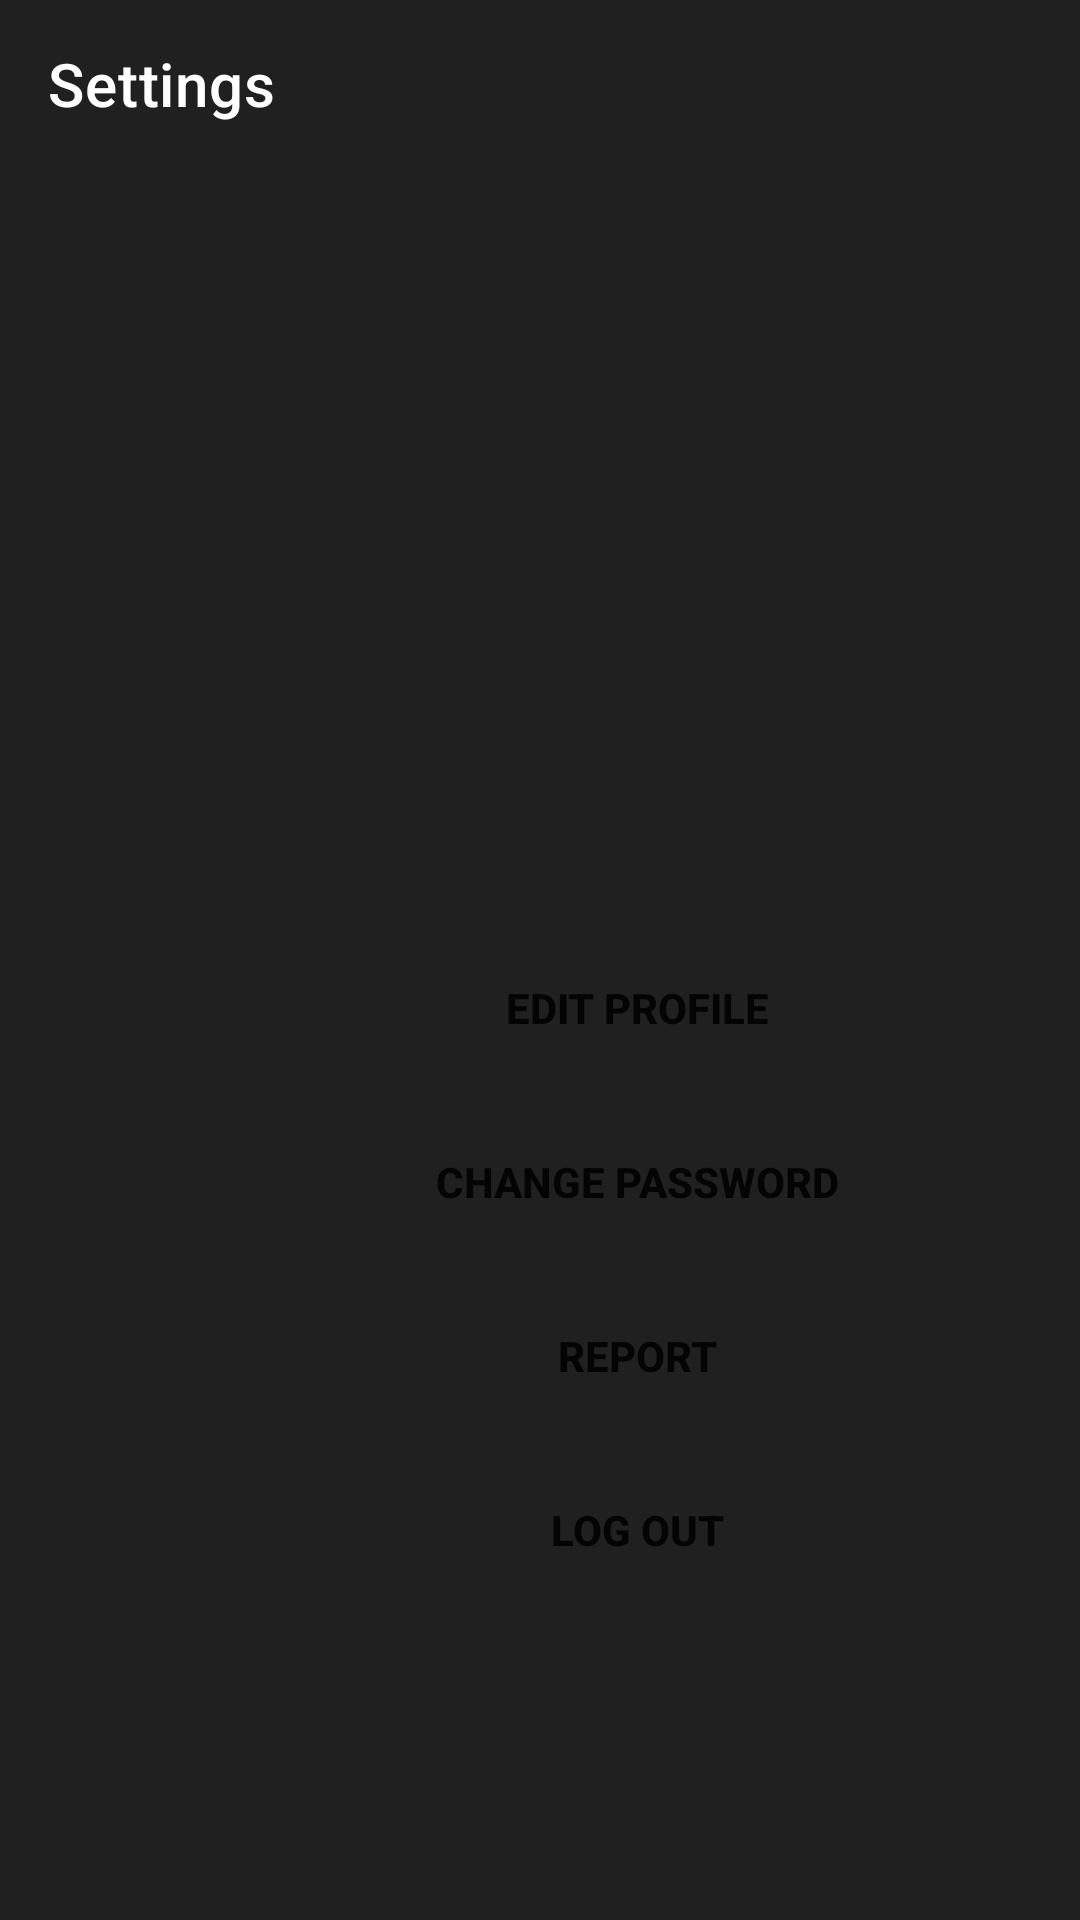

Here is an Android app screen rendered from its layout file. Give the layout XML and the strings, colors and styles it references.
<!-- AndroidManifest.xml: application theme Theme.App -->
<!-- res/layout/settings.xml -->
<?xml version="1.0" encoding="utf-8"?>
<LinearLayout xmlns:android="http://schemas.android.com/apk/res/android"
    xmlns:app="http://schemas.android.com/apk/res-auto"
    xmlns:tools="http://schemas.android.com/tools"
    android:layout_width="match_parent"
    android:layout_height="match_parent"
    android:orientation="vertical"
    android:background="#202020">


    <androidx.appcompat.widget.Toolbar
        android:id="@+id/toolBar_Settings"
        android:layout_width="match_parent"
        android:layout_height="wrap_content"
        android:background="?attr/colorPrimary"
        android:minHeight="?attr/actionBarSize"
        android:theme="?attr/actionBarTheme"
        app:title="Settings"
        android:backgroundTint="#202020"
        app:titleTextColor="@color/white"/>

    <ImageView
        android:id="@+id/imageView5"
        android:layout_width="match_parent"
        android:layout_height="156dp"
        tools:src="@drawable/settings" />

    <androidx.appcompat.widget.AppCompatButton
        android:id="@+id/button_edit_profile"
        android:layout_width="225dp"
        android:layout_height="wrap_content"
        android:layout_marginLeft="100dp"
        android:layout_marginTop="100dp"
        android:background="@drawable/button"
        android:text="@string/Edit_Profile"
        android:textStyle="bold" />

    <androidx.appcompat.widget.AppCompatButton
        android:id="@+id/button_change_pass"
        android:layout_width="225dp"
        android:layout_height="wrap_content"
        android:layout_marginLeft="100dp"
        android:layout_marginTop="10dp"
        android:background="@drawable/button"
        android:text="@string/change_password"
        android:textStyle="bold" />

    <androidx.appcompat.widget.AppCompatButton
        android:id="@+id/button_help"
        android:layout_width="225dp"
        android:layout_height="wrap_content"
        android:layout_marginLeft="100dp"
        android:layout_marginTop="10dp"
        android:background="@drawable/button"
        android:text="@string/Report"
        android:textStyle="bold" />

    <androidx.appcompat.widget.AppCompatButton
        android:id="@+id/button_logout"
        android:layout_width="225dp"

        android:layout_height="wrap_content"
        android:layout_marginLeft="100dp"
        android:layout_marginTop="10dp"
        android:background="@drawable/button"
        android:text="@string/log_out"
        android:textStyle="bold" />

</LinearLayout>
<!-- resources referenced by this layout -->
<resources>
  <!-- drawable settings: png bitmap (drawable, 107027 bytes) -->
  <string name="Edit_Profile">Edit Profile</string>
  <string name="Report">report</string>
  <string name="change_password">Change Password</string>
  <string name="log_out">Log Out</string>
  <style name="Theme.App" parent="Theme.MaterialComponents.DayNight.NoActionBar">
          
          <item name="colorPrimary">@color/colorPrimary</item>
          <item name="colorPrimaryVariant">@color/colorPrimaryDark</item>
          <item name="colorOnPrimary">@color/white</item>
          
          <item name="colorSecondary">@color/colorPrimary</item>
          <item name="colorSecondaryVariant">@color/colorPrimaryDark</item>
          <item name="colorOnSecondary">@color/white</item>
          
          <item name="android:statusBarColor" tools:targetApi="l">?attr/colorPrimaryVariant</item>
          
      </style>
  <!-- not gathered from this repository: default colours our renderer supplied (Android Studio template values) -->
  <color name="white">#FFFFFFFF</color>
  <color name="colorPrimary">#FF6200EE</color>
  <color name="colorPrimaryDark">#FF3700B3</color>
</resources>
